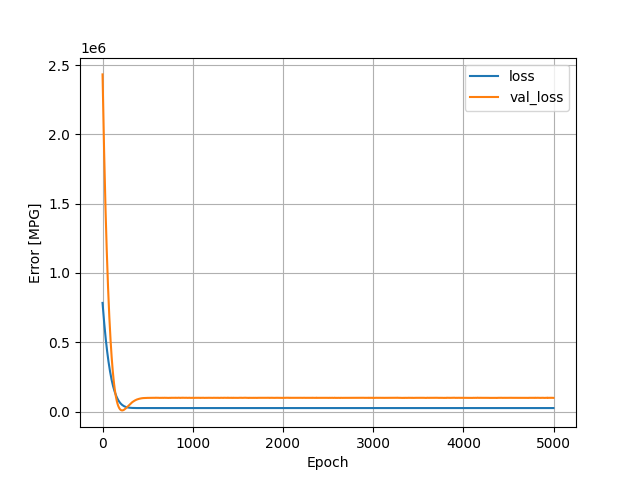

Source data for this figure (header and first rows):
, loss, val_loss, epoch
0, 784030, 2432862, 0
1, 775558, 2398428, 1
2, 767154, 2364101, 2
3, 759062, 2329530, 3
4, 750395, 2296101, 4
5, 742328, 2262448, 5
6, 734164, 2228952, 6
7, 725879, 2196259, 7
8, 717954, 2163566, 8
9, 709970, 2131200, 9
10, 702142, 2099350, 10
11, 694188, 2068234, 11
12, 686595, 2037307, 12
13, 678932, 2006838, 13
14, 671485, 1976301, 14
15, 663783, 1946694, 15
16, 656411, 1917371, 16
17, 649036, 1888075, 17
18, 641669, 1859410, 18
19, 634441, 1830714, 19
20, 627151, 1802546, 20
21, 620111, 1774583, 21
22, 612909, 1746937, 22
23, 606180, 1718874, 23
24, 598958, 1691977, 24
25, 592104, 1665162, 25
26, 585297, 1638393, 26
27, 578514, 1612352, 27
28, 571773, 1586901, 28
29, 565326, 1560833, 29
30, 558423, 1536339, 30
31, 552209, 1510946, 31
32, 545561, 1486497, 32
33, 539197, 1462397, 33
34, 532964, 1438252, 34
35, 526744, 1414522, 35
36, 520487, 1391173, 36
37, 514246, 1368666, 37
38, 508417, 1345632, 38
39, 502315, 1323036, 39
40, 496199, 1301750, 40
41, 490494, 1279666, 41
42, 484718, 1257635, 42
43, 478594, 1237188, 43
44, 472944, 1216727, 44
45, 467575, 1195179, 45
46, 461716, 1174878, 46
47, 456142, 1154778, 47
48, 450643, 1134663, 48
49, 445199, 1114780, 49
50, 439746, 1095192, 50
51, 434458, 1075556, 51
52, 429096, 1056463, 52
53, 423854, 1037419, 53
54, 418590, 1018833, 54
55, 413482, 1000480, 55
56, 408436, 982445, 56
57, 403407, 964822, 57
58, 398415, 947368, 58
59, 393458, 930340, 59
... 4,940 more rows
